The GitHub repository Jisooyanim/Thesis contains a labelled image folder "Region Growing" with 8 categories: anthracnose, bacterial canker, cutting weevil, die back, gall midge, healthy, powdery mildew, sooty mould. Examples follow, each with its label.

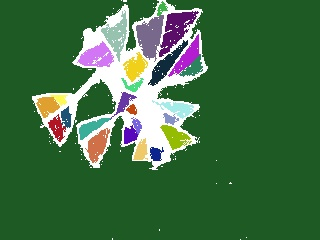
Label: cutting weevil

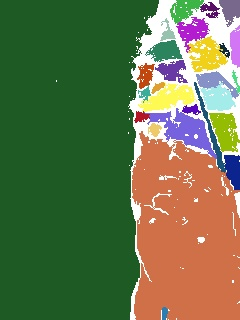
Label: gall midge

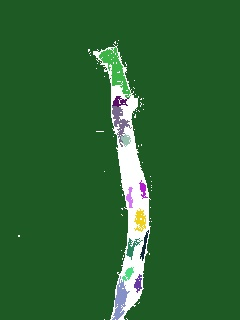
Label: die back

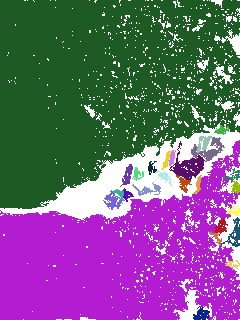
Label: bacterial canker

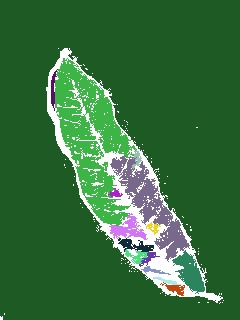
Label: healthy

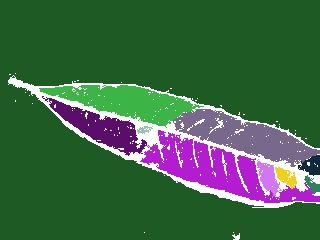
Label: anthracnose
